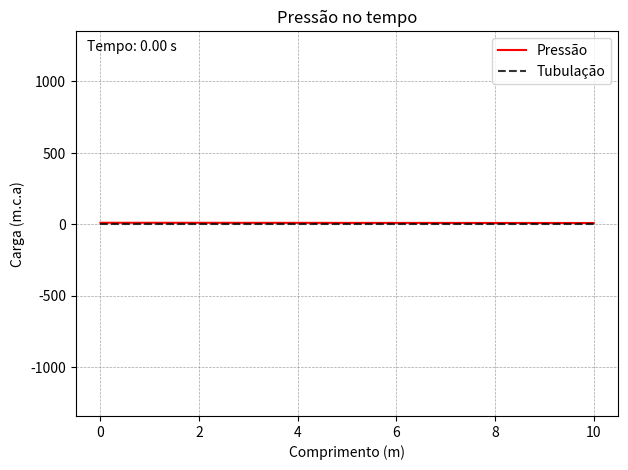

This chart was generated by the following Python code:
import numpy as np
import matplotlib.pyplot as plt
from matplotlib.animation import FuncAnimation


# --- DADOS SIMULAÇÃO ---
Lt = 10                # Comprimento da tubulação [m]
Dx = 1                     # Discretização espacial [m]
D = 1                      # Diâmetro Tubulação [m]
f = 0.02                   # Fator de atrito
g = 9.81                   # Gravidade [m/s²]
H0 = 10                    # Nível do reservatório [m]
v0 = round(np.sqrt((H0*2*g)/(1+f*(Lt/D))),2)                     # Velocidade inicial [m/s]
A0 = np.pi * D**2 / 4      # Área da seção Tubulação [m²]
Q0 = v0 * A0               # Vazão inicial [m³/s]
c = 1000                   # Celeridade Tubulação [m/s]
Dt = Dx / c                # Passo de tempo
TT = 20                    # Tempo total de simulação [s]
Tal = 2 * Lt / c           # Período da tubulação [s]
TF = Tal                   # Tempo fechamento Válvula [s]


# --- COEFICIENTES DO MÉTODO DAS CARACTERÍSTICAS ---
Ca = (g * A0) / c
k = f * Dt / (2 * D * A0)


# --- DISCRETIZAÇÃO ---
Nx = int(Lt / Dx)                 # Número de divisões da tubulação
Nt = int(TT / Dt)                 # Número de espaços de tempo
x = np.arange(0, Lt + Dx, Dx)     # Matriz com a distância de cada ponto de divisão da tubulação até o reservatório
tempo = [0]                       # Matriz que vai armazenar os instantes de tempo


# --- MATRIZES DE RESULTADO ---
pressao = np.zeros((Nt+1, Nx+1), dtype=np.float32)          # Cria uma matriz para armazenar os dados de pressão. Cada linha representa as pressões de cada ponto no instante, linha 1 instante t=0, linha 2 instante t=0+1*Dt
vazao = np.zeros((Nt+1, Nx+1), dtype=np.float32)            # Cria uma matriz para armazenar os dados de vazão. Cada linha representa as vazões de cada ponto no instante, linha 1 instante t=0, linha 2 instante t=0+1*Dt
terreno =  np.ones(Nx+1) * 0                                # Cria uma matriz do mesmo tamanho da tubulação que contém o valor da cota topográfica de cada ponto do terreno em que a tubulação esta apoiada.


# --- ESTADO INICIAL --- 
vazao[0, :] = Q0                                            # Define o estado inicial de vazão (t=0s) para vazão constante = Q0

for i in range(Nx+1):                                       # Define o estado inicial de pressão (t=0s) para a pressão em regime permanente H0 - L*J
    perda = f * x[i] * v0**2 / (2 * g * D)
    pressao[0, i] = H0 - perda + (terreno[0]-terreno[i])


# ---  SIMULAÇÃO --- 
for t in range(1, Nt+1):
    # Nesse primeiro loop nos percorremos as matrizes olhando para as suas linhas, que aqui representa um instante de tempo, por isso iniciamos esse loop no indice 1, ignorando a linha zero que contém o estado inicial já calculado
    
    tempo.append(t*Dt)

    for i in range(Nx+1):
        # Nesse segundo loop nos percorremos as linhas e estamos olhando para cada elemento dessa linha, que aqui representa um ponto da tubulação

        if i == 0: # --- RESERVATÓRIO ---
        
            cn = (vazao[t-1, i+1]) - (Ca * pressao[t-1, i+1]) - (k * vazao[t-1, i+1] * abs(vazao[t-1, i+1]))
            
            pressao[t, i] = H0                       # Pressão no reservatório é sempre constante
            vazao[t, i] = cn + Ca * pressao[t, i]    # Vazão é calculada com base nas equações do método das características eq

        elif i == Nx: # --- VÁLVULA ---
            
            vazao_tempo = v0 * (A0-(t*Dt)*(A0/TF))   # Verifica o estádo de fechamento da válvula no tempo em questão

            cp = (vazao[t-1, i-1]) + (Ca * pressao[t-1, i-1]) + (k * vazao[t-1, i-1] * abs(vazao[t-1, i-1]))

            if vazao_tempo >= 0:            # Define a vazão na válvula de acordo com o seu estado de fechamento
                vazao[t, i] = vazao_tempo
            else:
                vazao[t, i] = 0

            pressao[t, i] = (cp - vazao[t, i])/Ca  # Pressão é calculada com base nas equações do método das características eq
            
        else: # --- PONTOS INTERNOS --- 
            
            cn = (vazao[t-1, i+1]) - (Ca * pressao[t-1, i+1]) - (k * vazao[t-1, i+1] * abs(vazao[t-1, i+1]))
            cp = (vazao[t-1, i-1]) + (Ca * pressao[t-1, i-1]) + (k * vazao[t-1, i-1] * abs(vazao[t-1, i-1]))

            pressao[t, i] = (cp - cn) / (2*Ca)    # Pressão é calculada com base nas equações do método das características eq
            vazao[t, i] = (cp + cn) / 2           # Vazão é calculada com base nas equações do método das características eq


# --- SELECIONA DADOS DE INTERESSE ---
envol_max = np.max(pressao, axis=0)     # Olha a matriz de pressões e seleciona o maior valor de cada ponto.
envol_min = np.min(pressao, axis=0)     # Olha a matriz de pressões e seleciona o menor valor de cada ponto.
meio_p = pressao.shape[1] // 2
coluna_p = pressao[:, meio_p]           # Olha a matriz de pressões e seleciona uma coluna específica
coluna_v_final = vazao[:, Nx]           # Olha a matriz de vazões e seleciona a última coluna.
meio_v = vazao.shape[1] // 2
coluna_v = vazao[:, meio_v]             # Olha a matriz de vazões e seleciona uma coluna específica

# --- CRIAÇÃO DA ANIMAÇÃO ---
## --- Gráfico da pressão ao longo da tubulação que será utilizado na animação ---
fig1, ax1 = plt.subplots(figsize=(7,5))

ax1.set_ylim(min(np.min(pressao), np.min(terreno))-10, np.max(pressao)+terreno[0])

linha_pressao, = ax1.plot(x, pressao[0]+terreno, color='red', label='Pressão')
linha_terreno, = ax1.plot(x, terreno, color='k', label='Tubulação', linestyle='--', alpha=0.8)
texto_tempo = ax1.text(0.02, 0.95, '', transform=ax1.transAxes)

ax1.set_xlabel("Comprimento (m)")
ax1.set_ylabel("Carga (m.c.a)")
ax1.set_title("Pressão no tempo")
ax1.legend(loc='upper right', fontsize=10)
ax1.grid(True, which='both', linestyle='--', linewidth=0.5, color='gray', alpha=0.7 )


# --- CRIAÇÃO DOS GRÁFICOS ---
fig2, ax2 = plt.subplots(2, 2, figsize=(15, 20))
fig2.suptitle("Caso 2", fontsize=18, y=0.98)

texto = f"Dx={Dx} m, Lx={Lt} m, D={D} m, f={f}, c={c} m/s, TF={round(TF/Tal,2)}τ s, H0={H0} m.c.a, V0={v0} m/s"
fig2.text(0.5, 0.02, texto, ha='center', va='bottom', fontsize=12)

## --- Gráfico da pressão da coluna específicada ao longo do tempo ---
pressao_tempo, = ax2[1,0].plot(tempo, coluna_p, color='r', label='Pressão')
ax2[1,0].set_xlabel("Tempo (s)")
ax2[1,0].set_ylabel("Pressão (m.c.a)")
ax2[1,0].set_title("Pressão no meio")
ax2[1,0].legend(loc='upper left', fontsize=10)
ax2[1,0].grid(True, which='both', linestyle='--', linewidth=0.5, color='gray', alpha=0.7 )


## --- Gráfico das envoltórias ---
envolt_max = ax2[0,0].plot(x, envol_max+terreno, color="r", label='Pressão máxima')
envolt_min = ax2[0,0].plot(x, envol_min+terreno, color="b", label='Pressão mínima')
ax2[0,0].fill_between(x, envol_min + terreno, envol_max + terreno, color='lightgray', alpha=0.6, label='Envoltória')
linha_terreno, = ax2[0,0].plot(x, terreno, color='k', label='Tubulação', linestyle='--', alpha=0.8)
ax2[0,0].set_xlabel("Comprimento (m)")
ax2[0,0].set_ylabel("Pressão (m.c.a)")
ax2[0,0].set_title("Envoltória de pressões")
ax2[0,0].legend(loc='upper left', fontsize=10)
ax2[0,0].grid(True, which='both', linestyle='--', linewidth=0.5, color='gray', alpha=0.7 )
ax2[0,0].text(Lt-200,terreno[0]-20, f'Máximo = {np.max(pressao):.2f}\nMínimo = {np.min(pressao):.2f}', fontsize=10)

## --- Gráfico da vazão na válvula ---
vazao_valv, = ax2[1,1].plot(tempo, coluna_v_final, color='b', label='Vazão')
ax2[1,1].set_xlabel("Tempo (s)")
ax2[1,1].set_ylabel("Vazão (m³/s)")
ax2[1,1].set_title("Vazão na válvula")
ax2[1,1].legend(loc='upper left', fontsize=10)
ax2[1,1].grid(True, which='both', linestyle='--', linewidth=0.5, color='gray', alpha=0.7 )

## --- Gráfico da vazão da coluna específicada ao longo do tempo ---
vazao_tempo, = ax2[0,1].plot(tempo, coluna_v, color='b', label='Vazão')
ax2[0,1].set_xlabel("Tempo (s)")
ax2[0,1].set_ylabel("Vazão (m³/s)")
ax2[0,1].set_title("Vazão no meio")
ax2[0,1].legend(loc='upper left', fontsize=10)
ax2[0,1].grid(True, which='both', linestyle='--', linewidth=0.5, color='gray', alpha=0.7 )


## --- Função para atualizar o gráfico da pressão no tempo ---
def atualizar_p(frame):
    linha_pressao.set_ydata(pressao[frame]+terreno)
    texto_tempo.set_text(f'Tempo: {frame*Dt:.2f} s')
    return linha_pressao, texto_tempo

anim_p = FuncAnimation(fig1, atualizar_p, frames=Nt, interval=1, blit=True)

plt.show()